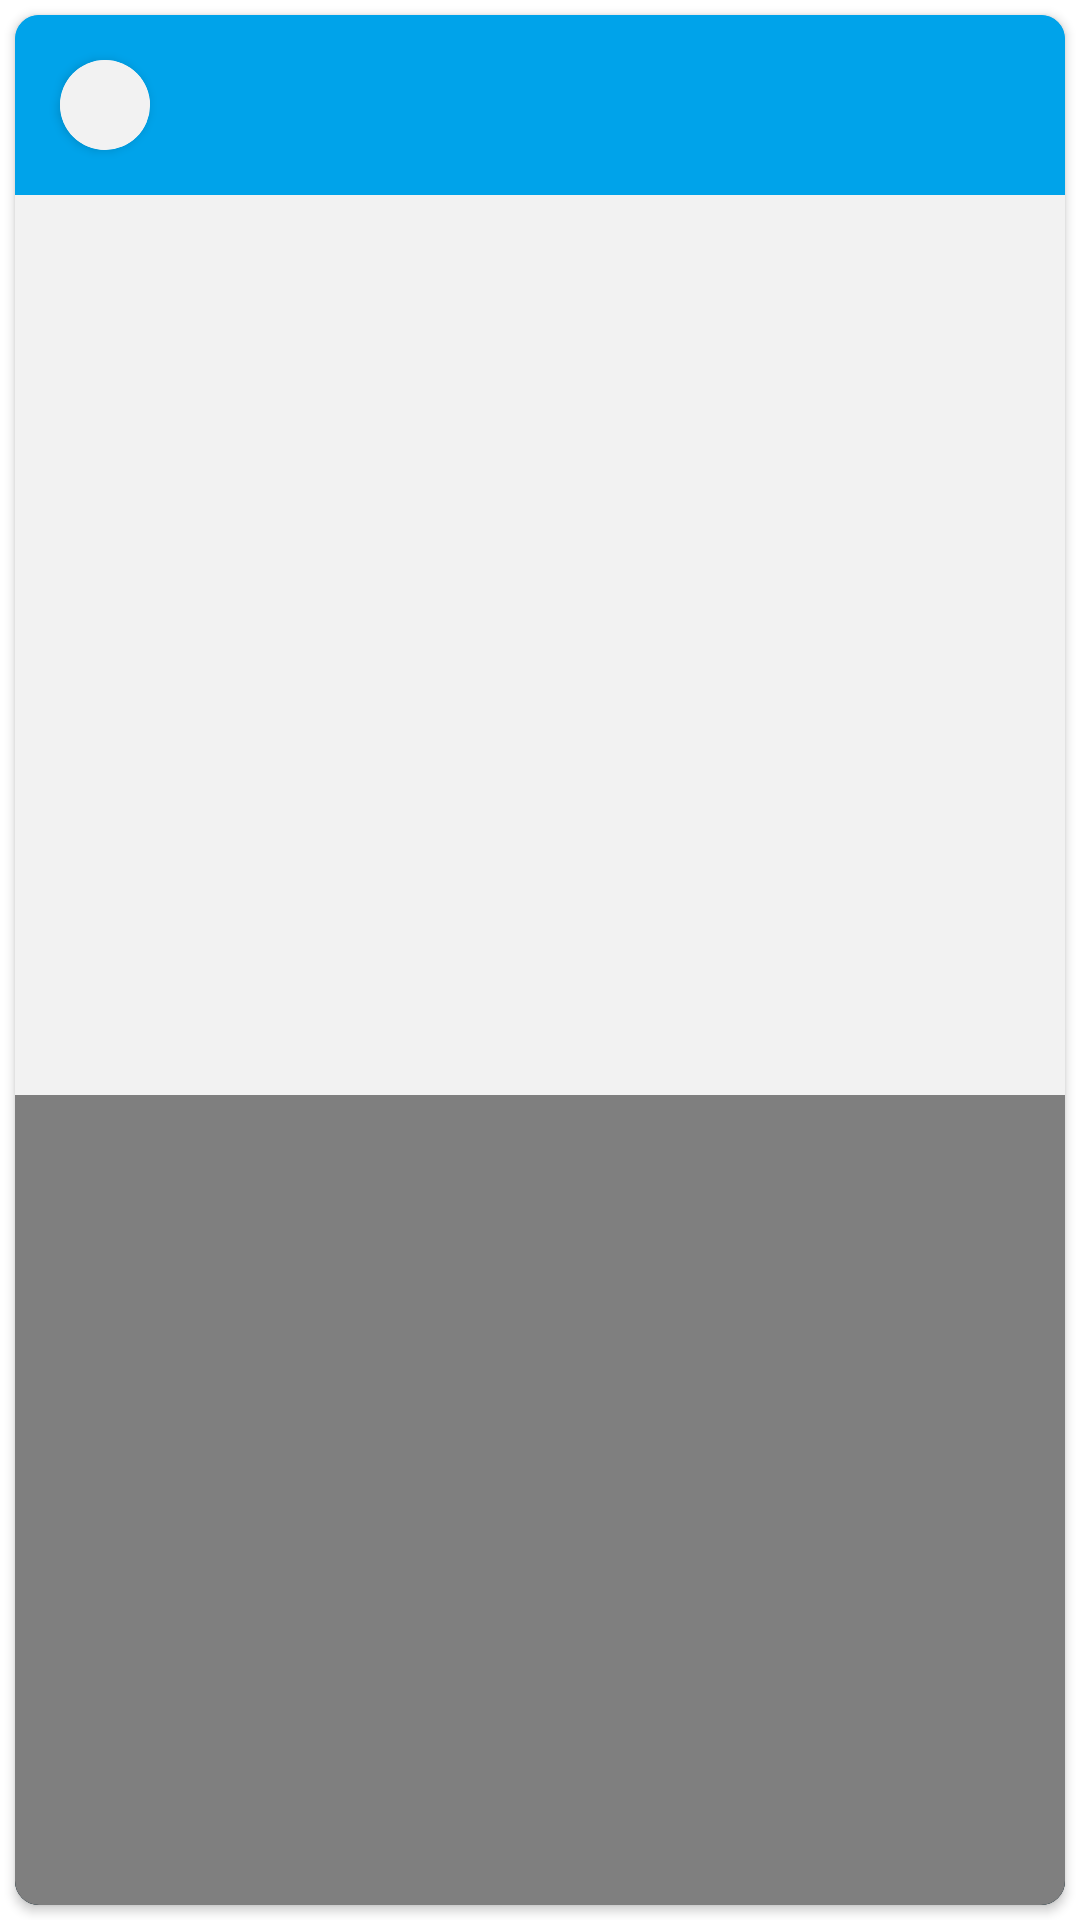

Write the Android layout XML for this screen, with the resource values it uses.
<!-- AndroidManifest.xml: application theme AppTheme -->
<!-- res/layout/adapter_new_feed.xml -->
<?xml version="1.0" encoding="utf-8"?>
<FrameLayout xmlns:android="http://schemas.android.com/apk/res/android"
    xmlns:card_view="http://schemas.android.com/apk/res-auto"
    android:id="@+id/viewList"
    android:layout_width="match_parent"
    android:layout_height="wrap_content"
    android:background="?android:attr/selectableItemBackground">

    <androidx.cardview.widget.CardView
        android:id="@+id/cardView"
        android:layout_width="match_parent"
        android:layout_height="wrap_content"
        android:layout_margin="@dimen/dimen5dp"
        card_view:cardBackgroundColor="@color/colorPrimary"
        card_view:cardCornerRadius="8dp"
        card_view:cardElevation="2dp"
        card_view:cardMaxElevation="2dp">

        <LinearLayout
            android:layout_width="match_parent"
            android:layout_height="wrap_content"
            android:orientation="vertical">

            <LinearLayout
                android:id="@+id/headerView"
                android:layout_width="match_parent"
                android:layout_height="wrap_content"
                android:background="@color/colorPrimary"
                android:orientation="horizontal"
                android:padding="@dimen/dimen10dp">

                <androidx.cardview.widget.CardView
                    android:layout_width="wrap_content"
                    android:layout_height="wrap_content"
                    android:layout_margin="@dimen/dimen5dp"
                    card_view:cardBackgroundColor="@color/whiteColor"
                    card_view:cardCornerRadius="15dp"
                    card_view:cardElevation="2dp"
                    card_view:cardMaxElevation="2dp">

                    <ImageView
                        android:id="@+id/headerImage"
                        android:layout_width="@dimen/dimen30dp"
                        android:layout_height="@dimen/dimen30dp"
                        android:background="@color/greyColor"
                        android:scaleType="centerCrop" />

                </androidx.cardview.widget.CardView>

                <TextView
                    android:id="@+id/headerTitle"
                    android:layout_width="wrap_content"
                    android:layout_height="match_parent"
                    android:ellipsize="end"
                    android:gravity="center"
                    android:maxLines="1"
                    android:textColor="@color/blackColor"
                    android:textSize="@dimen/text_16sp" />

            </LinearLayout>

            <ImageView
                android:id="@+id/listImage"
                android:layout_width="match_parent"
                android:layout_height="@dimen/dimen300dp"
                android:background="@color/greyColor"
                android:scaleType="centerCrop" />

            <FrameLayout
                android:id="@+id/listVideoView"
                android:layout_width="match_parent"
                android:layout_height="@dimen/dimen300dp"
                android:layout_gravity="center"
                android:background="@color/darkBlackColor">

                <VideoView
                    android:id="@+id/listVideo"
                    android:layout_width="wrap_content"
                    android:layout_height="wrap_content"
                    android:layout_gravity="center" />

            </FrameLayout>

            <RelativeLayout
                android:layout_width="match_parent"
                android:layout_height="wrap_content"
                android:layout_marginTop="@dimen/dimen10dp"
                android:padding="@dimen/dimen5dp">

                <androidx.cardview.widget.CardView
                    android:id="@+id/listImageCardView"
                    android:layout_width="wrap_content"
                    android:layout_height="wrap_content"
                    android:layout_margin="@dimen/dimen10dp"
                    card_view:cardBackgroundColor="@color/whiteColor"
                    card_view:cardCornerRadius="@dimen/dimen20dp"
                    card_view:cardElevation="2dp"
                    card_view:cardMaxElevation="2dp">

                    <ImageView
                        android:id="@+id/profileImage"
                        android:layout_width="@dimen/dimen40dp"
                        android:layout_height="@dimen/dimen40dp"
                        android:background="@color/greyColor"
                        android:scaleType="centerCrop" />

                </androidx.cardview.widget.CardView>

                <TextView
                    android:id="@+id/nameLabel"
                    android:layout_width="wrap_content"
                    android:layout_height="wrap_content"
                    android:layout_marginTop="@dimen/dimen10dp"
                    android:layout_toEndOf="@+id/listImageCardView"
                    android:ellipsize="end"
                    android:maxLines="1"
                    android:textColor="@color/blackColor"
                    android:textSize="@dimen/text_16sp" />

                <TextView
                    android:id="@+id/titleLabel"
                    android:layout_width="wrap_content"
                    android:layout_height="wrap_content"
                    android:layout_below="@+id/nameLabel"
                    android:layout_toEndOf="@+id/listImageCardView"
                    android:ellipsize="end"
                    android:maxLines="1"
                    android:textColor="@color/blackColor"
                    android:textSize="@dimen/text_12sp" />

                <TextView
                    android:id="@+id/dateLabel"
                    android:layout_width="wrap_content"
                    android:layout_height="wrap_content"
                    android:layout_below="@+id/titleLabel"
                    android:layout_toEndOf="@+id/listImageCardView"
                    android:ellipsize="end"
                    android:maxLines="1"
                    android:textColor="@color/blackColor"
                    android:textSize="@dimen/text_12sp" />
            </RelativeLayout>

            <TextView
                android:id="@+id/descLabel"
                android:layout_width="wrap_content"
                android:layout_height="wrap_content"
                android:layout_marginStart="@dimen/dimen10dp"
                android:layout_marginEnd="@dimen/dimen10dp"
                android:layout_marginBottom="@dimen/dimen10dp"
                android:ellipsize="end"
                android:lines="4"
                android:maxLines="4"
                android:textColor="@color/blackColor"
                android:textSize="@dimen/text_14sp" />

            <LinearLayout
                android:id="@+id/footerView"
                android:layout_width="match_parent"
                android:layout_height="@dimen/dimen50dp"
                android:background="@color/blackColor"
                android:orientation="horizontal"
                android:padding="@dimen/dimen10dp">

                <TableRow
                    android:layout_width="match_parent"
                    android:layout_height="match_parent">

                    <LinearLayout
                        android:layout_width="match_parent"
                        android:layout_height="wrap_content"
                        android:layout_gravity="center"
                        android:layout_weight=".3"
                        android:gravity="center"
                        android:orientation="horizontal">

                        <ImageView
                            android:id="@+id/starIcon"
                            android:layout_width="@dimen/dimen15dp"
                            android:layout_height="@dimen/dimen15dp"
                            android:src="@drawable/ic_star_unseen" />

                        <TextView
                            android:id="@+id/starLabel"
                            android:layout_width="wrap_content"
                            android:layout_height="wrap_content"
                            android:layout_marginStart="@dimen/dimen5dp"
                            android:layout_marginEnd="@dimen/dimen5dp"
                            android:textColor="@color/whiteColor"
                            android:textSize="@dimen/text_12sp" />
                    </LinearLayout>

                    <LinearLayout
                        android:layout_width="match_parent"
                        android:layout_height="wrap_content"
                        android:layout_gravity="center"
                        android:layout_weight=".3"
                        android:gravity="center"
                        android:orientation="horizontal">

                        <ImageView
                            android:id="@+id/shareIcon"
                            android:layout_width="@dimen/dimen15dp"
                            android:layout_height="@dimen/dimen15dp"
                            android:src="@drawable/ic_share_unseen" />

                        <TextView
                            android:id="@+id/shareLabel"
                            android:layout_width="wrap_content"
                            android:layout_height="wrap_content"
                            android:layout_marginStart="@dimen/dimen5dp"
                            android:layout_marginEnd="@dimen/dimen5dp"
                            android:textColor="@color/whiteColor"
                            android:textSize="@dimen/text_12sp" />
                    </LinearLayout>

                    <LinearLayout
                        android:layout_width="match_parent"
                        android:layout_height="wrap_content"
                        android:layout_gravity="center"
                        android:layout_weight=".3"
                        android:gravity="center"
                        android:orientation="horizontal">

                        <ImageView
                            android:id="@+id/eyeIcon"
                            android:layout_width="@dimen/dimen15dp"
                            android:layout_height="@dimen/dimen15dp"
                            android:src="@drawable/ic_eye_unseen" />

                        <TextView
                            android:id="@+id/eyeLabel"
                            android:layout_width="wrap_content"
                            android:layout_height="wrap_content"
                            android:layout_marginStart="@dimen/dimen5dp"
                            android:layout_marginEnd="@dimen/dimen5dp"
                            android:textColor="@color/whiteColor"
                            android:textSize="@dimen/text_12sp" />
                    </LinearLayout>
                </TableRow>
            </LinearLayout>
        </LinearLayout>
    </androidx.cardview.widget.CardView>

</FrameLayout>
<!-- resources referenced by this layout -->
<resources>
  <color name="blackColor">#414042</color>
  <color name="colorPrimary">#00A3EA</color>
  <color name="darkBlackColor">#000000</color>
  <color name="greyColor">#F2F2F2</color>
  <color name="whiteColor">#FFFFFF</color>
  <dimen name="dimen10dp">10dp</dimen>
  <dimen name="dimen15dp">15dp</dimen>
  <dimen name="dimen20dp">20dp</dimen>
  <dimen name="dimen300dp">300dp</dimen>
  <dimen name="dimen30dp">30dp</dimen>
  <dimen name="dimen40dp">40dp</dimen>
  <dimen name="dimen50dp">50dp</dimen>
  <dimen name="dimen5dp">5dp</dimen>
  <dimen name="text_12sp">12sp</dimen>
  <dimen name="text_14sp">14sp</dimen>
  <dimen name="text_16sp">16sp</dimen>
  <!-- drawable ic_eye_unseen (drawable) -->
  <vector android:autoMirrored="true" android:height="32dp"
      android:viewportHeight="32" android:viewportWidth="32"
      android:width="32dp" xmlns:android="http://schemas.android.com/apk/res/android">
      <path android:fillColor="#00000000"
          android:pathData="M29,16c0,0 -5.8,8 -13,8S3,16 3,16s5.8,-8 13,-8S29,16 29,16z"
          android:strokeColor="#9B9B9B" android:strokeLineJoin="round" android:strokeWidth="2"/>
      <path android:fillColor="#00000000"
          android:pathData="M16,16m-4,0a4,4 0,1 1,8 0a4,4 0,1 1,-8 0"
          android:strokeColor="#9B9B9B" android:strokeLineJoin="round" android:strokeWidth="2"/>
  </vector>
  <!-- drawable ic_share_unseen (drawable) -->
  <vector android:autoMirrored="true" android:height="24dp"
      android:viewportHeight="24" android:viewportWidth="24"
      android:width="24dp" xmlns:android="http://schemas.android.com/apk/res/android">
      <path android:fillColor="#00000000"
          android:pathData="M18,5m-3,0a3,3 0,1 1,6 0a3,3 0,1 1,-6 0"
          android:strokeColor="#9B9B9B" android:strokeLineCap="round"
          android:strokeLineJoin="round" android:strokeWidth="2"/>
      <path android:fillColor="#00000000"
          android:pathData="M6,12m-3,0a3,3 0,1 1,6 0a3,3 0,1 1,-6 0"
          android:strokeColor="#9B9B9B" android:strokeLineCap="round"
          android:strokeLineJoin="round" android:strokeWidth="2"/>
      <path android:fillColor="#00000000"
          android:pathData="M18,19m-3,0a3,3 0,1 1,6 0a3,3 0,1 1,-6 0"
          android:strokeColor="#9B9B9B" android:strokeLineCap="round"
          android:strokeLineJoin="round" android:strokeWidth="2"/>
      <path android:fillColor="#00000000"
          android:pathData="M8.59,13.51L15.42,17.49"
          android:strokeColor="#9B9B9B" android:strokeLineCap="round"
          android:strokeLineJoin="round" android:strokeWidth="2"/>
      <path android:fillColor="#00000000"
          android:pathData="M15.41,6.51L8.59,10.49"
          android:strokeColor="#9B9B9B" android:strokeLineCap="round"
          android:strokeLineJoin="round" android:strokeWidth="2"/>
  </vector>
  <!-- drawable ic_star_unseen (drawable) -->
  <vector android:autoMirrored="true" android:height="24dp"
      android:viewportHeight="24" android:viewportWidth="24"
      android:width="24dp" xmlns:android="http://schemas.android.com/apk/res/android">
      <path android:fillColor="#00000000"
          android:pathData="M12,2l3.09,6.26l6.91,1.01l-5,4.87l1.18,6.88l-6.18,-3.25l-6.18,3.25l1.18,-6.88l-5,-4.87l6.91,-1.01l3.09,-6.26z"
          android:strokeColor="#9B9B9B" android:strokeLineCap="round"
          android:strokeLineJoin="round" android:strokeWidth="2"/>
  </vector>
  <style name="AppTheme" parent="Theme.AppCompat.Light.NoActionBar">
          <item name="android:windowBackground">@android:color/white</item>
          <item name="colorPrimary">@color/colorPrimary</item>
          <item name="colorPrimaryDark">@color/colorPrimaryDark</item>
          <item name="colorAccent">@color/colorPrimary</item>
          <item name="android:textAllCaps">false</item>
      </style>
  <color name="colorPrimaryDark">#007FE8</color>
</resources>
